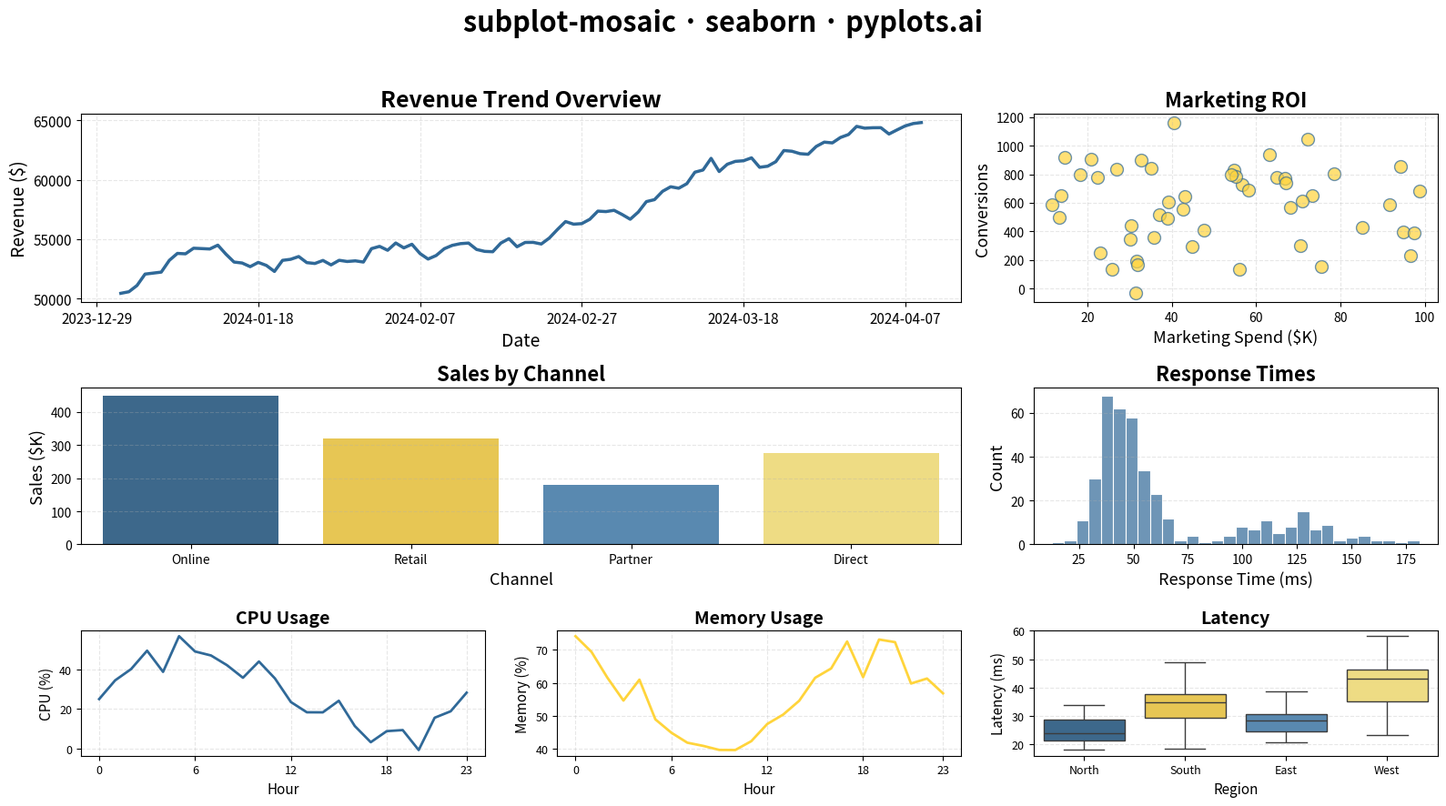

Generate this figure with matplotlib:
""" pyplots.ai
subplot-mosaic: Mosaic Subplot Layout with Varying Sizes
Library: seaborn 0.13.2 | Python 3.13.11
Quality: 91/100 | Created: 2025-12-31
"""

import matplotlib.pyplot as plt
import numpy as np
import pandas as pd
import seaborn as sns


# Data
np.random.seed(42)

# Time series data for main overview (Panel A - wide)
dates = pd.date_range("2024-01-01", periods=100, freq="D")
revenue = np.cumsum(np.random.randn(100) * 500 + 200) + 50000
df_overview = pd.DataFrame({"Date": dates, "Revenue ($)": revenue})

# Scatter data for panel B (top right)
df_scatter = pd.DataFrame(
    {
        "Marketing Spend ($K)": np.random.uniform(10, 100, 50),
        "Conversions": np.random.uniform(100, 1000, 50) + np.random.randn(50) * 100,
    }
)

# Bar data for panel C (middle left detail)
categories = ["Online", "Retail", "Partner", "Direct"]
df_bar = pd.DataFrame({"Channel": categories, "Sales ($K)": [450, 320, 180, 275]})

# Histogram data for panel D (middle right detail)
response_times = np.concatenate([np.random.normal(45, 10, 300), np.random.normal(120, 25, 100)])
df_hist = pd.DataFrame({"Response Time (ms)": response_times})

# Line data for panel E (bottom left metric)
hours = np.arange(24)
cpu_usage = 30 + 20 * np.sin(hours * np.pi / 12) + np.random.randn(24) * 5
df_cpu = pd.DataFrame({"Hour": hours, "CPU Usage (%)": cpu_usage})

# Line data for panel F (bottom center metric)
memory_usage = 55 + 15 * np.sin(hours * np.pi / 10 + 2) + np.random.randn(24) * 3
df_memory = pd.DataFrame({"Hour": hours, "Memory Usage (%)": memory_usage})

# Box data for panel G (bottom right metric)
regions = ["North", "South", "East", "West"]
df_box = pd.DataFrame(
    {
        "Region": np.repeat(regions, 30),
        "Latency (ms)": np.concatenate(
            [
                np.random.normal(25, 5, 30),
                np.random.normal(35, 8, 30),
                np.random.normal(28, 4, 30),
                np.random.normal(40, 10, 30),
            ]
        ),
    }
)

# Create mosaic layout: "AAB;CCD;EFG" pattern
# A spans 2 cols (wide overview), B is 1 col (scatter)
# C spans 2 cols (bar chart middle), D is 1 col (histogram)
# E, F, G each 1 col (three small metrics)
fig, axes = plt.subplot_mosaic(
    [["A", "A", "B"], ["C", "C", "D"], ["E", "F", "G"]], figsize=(16, 9), height_ratios=[1.2, 1, 0.8]
)

# Panel A: Revenue Overview (Line plot - wide)
sns.lineplot(data=df_overview, x="Date", y="Revenue ($)", ax=axes["A"], color="#306998", linewidth=2.5)
axes["A"].set_title("Revenue Trend Overview", fontsize=18, fontweight="bold")
axes["A"].set_xlabel("Date", fontsize=14)
axes["A"].set_ylabel("Revenue ($)", fontsize=14)
axes["A"].tick_params(axis="both", labelsize=11)
axes["A"].xaxis.set_major_locator(plt.MaxNLocator(6))
axes["A"].grid(True, alpha=0.3, linestyle="--")

# Panel B: Marketing vs Conversions (Scatter)
sns.scatterplot(
    data=df_scatter,
    x="Marketing Spend ($K)",
    y="Conversions",
    ax=axes["B"],
    color="#FFD43B",
    s=100,
    alpha=0.7,
    edgecolor="#306998",
    linewidth=1,
)
axes["B"].set_title("Marketing ROI", fontsize=16, fontweight="bold")
axes["B"].set_xlabel("Marketing Spend ($K)", fontsize=13)
axes["B"].set_ylabel("Conversions", fontsize=13)
axes["B"].tick_params(axis="both", labelsize=10)
axes["B"].grid(True, alpha=0.3, linestyle="--")

# Panel C: Sales by Channel (Bar - wide)
sns.barplot(
    data=df_bar,
    x="Channel",
    y="Sales ($K)",
    ax=axes["C"],
    hue="Channel",
    palette=["#306998", "#FFD43B", "#4B8BBE", "#FFE873"],
    legend=False,
)
axes["C"].set_title("Sales by Channel", fontsize=16, fontweight="bold")
axes["C"].set_xlabel("Channel", fontsize=13)
axes["C"].set_ylabel("Sales ($K)", fontsize=13)
axes["C"].tick_params(axis="both", labelsize=10)
axes["C"].grid(True, axis="y", alpha=0.3, linestyle="--")

# Panel D: Response Time Distribution (Histogram)
sns.histplot(data=df_hist, x="Response Time (ms)", ax=axes["D"], bins=30, color="#306998", alpha=0.7, edgecolor="white")
axes["D"].set_title("Response Times", fontsize=16, fontweight="bold")
axes["D"].set_xlabel("Response Time (ms)", fontsize=13)
axes["D"].set_ylabel("Count", fontsize=13)
axes["D"].tick_params(axis="both", labelsize=10)
axes["D"].grid(True, axis="y", alpha=0.3, linestyle="--")

# Panel E: CPU Usage (Small line)
sns.lineplot(data=df_cpu, x="Hour", y="CPU Usage (%)", ax=axes["E"], color="#306998", linewidth=2)
axes["E"].set_title("CPU Usage", fontsize=14, fontweight="bold")
axes["E"].set_xlabel("Hour", fontsize=11)
axes["E"].set_ylabel("CPU (%)", fontsize=11)
axes["E"].tick_params(axis="both", labelsize=9)
axes["E"].set_xticks([0, 6, 12, 18, 23])
axes["E"].grid(True, alpha=0.3, linestyle="--")

# Panel F: Memory Usage (Small line)
sns.lineplot(data=df_memory, x="Hour", y="Memory Usage (%)", ax=axes["F"], color="#FFD43B", linewidth=2)
axes["F"].set_title("Memory Usage", fontsize=14, fontweight="bold")
axes["F"].set_xlabel("Hour", fontsize=11)
axes["F"].set_ylabel("Memory (%)", fontsize=11)
axes["F"].tick_params(axis="both", labelsize=9)
axes["F"].set_xticks([0, 6, 12, 18, 23])
axes["F"].grid(True, alpha=0.3, linestyle="--")

# Panel G: Latency by Region (Small box)
sns.boxplot(
    data=df_box,
    x="Region",
    y="Latency (ms)",
    ax=axes["G"],
    hue="Region",
    palette=["#306998", "#FFD43B", "#4B8BBE", "#FFE873"],
    legend=False,
)
axes["G"].set_title("Latency", fontsize=14, fontweight="bold")
axes["G"].set_xlabel("Region", fontsize=11)
axes["G"].set_ylabel("Latency (ms)", fontsize=11)
axes["G"].tick_params(axis="both", labelsize=9)
axes["G"].grid(True, axis="y", alpha=0.3, linestyle="--")

# Main title
fig.suptitle("subplot-mosaic · seaborn · pyplots.ai", fontsize=22, fontweight="bold", y=0.98)

plt.tight_layout(rect=[0, 0, 1, 0.95])
plt.savefig("plot.png", dpi=300, bbox_inches="tight")
